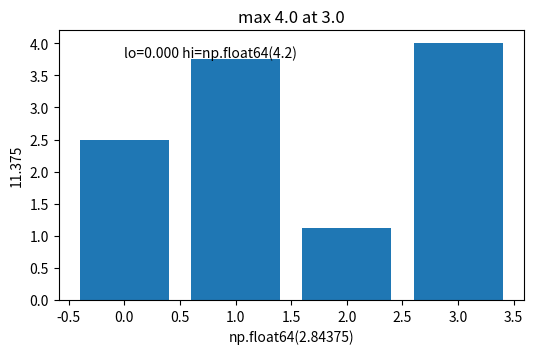

Generate this figure with matplotlib:
# f-strings and repr of numpy scalars from getters in titles and labels (np.float64 shows up in repr).
import numpy as np
import matplotlib.pyplot as plt

data = np.array([2.5, 3.75, 1.125, 4.0])
fig, ax = plt.subplots(figsize=(6, 3.5))
bars = ax.bar(range(4), data)
top = max(bars, key=lambda b: b.get_height())
ax.set_title(f"max {top.get_height()} at {top.get_x() + top.get_width() / 2}")
ax.set_xlabel(repr(data.mean()))
ax.set_ylabel(str(data.sum()))
lo, hi = ax.get_ylim()
ax.text(0, hi * 0.9, f"{lo=:.3f} {hi=}")
print(ax.get_title(), "|", ax.get_xlabel(), "|", ax.get_ylabel())
print(ax.texts[0].get_text(), type(top.get_height()).__name__, type(lo).__name__)
fig.savefig("numpy_labels.png", dpi=50)
